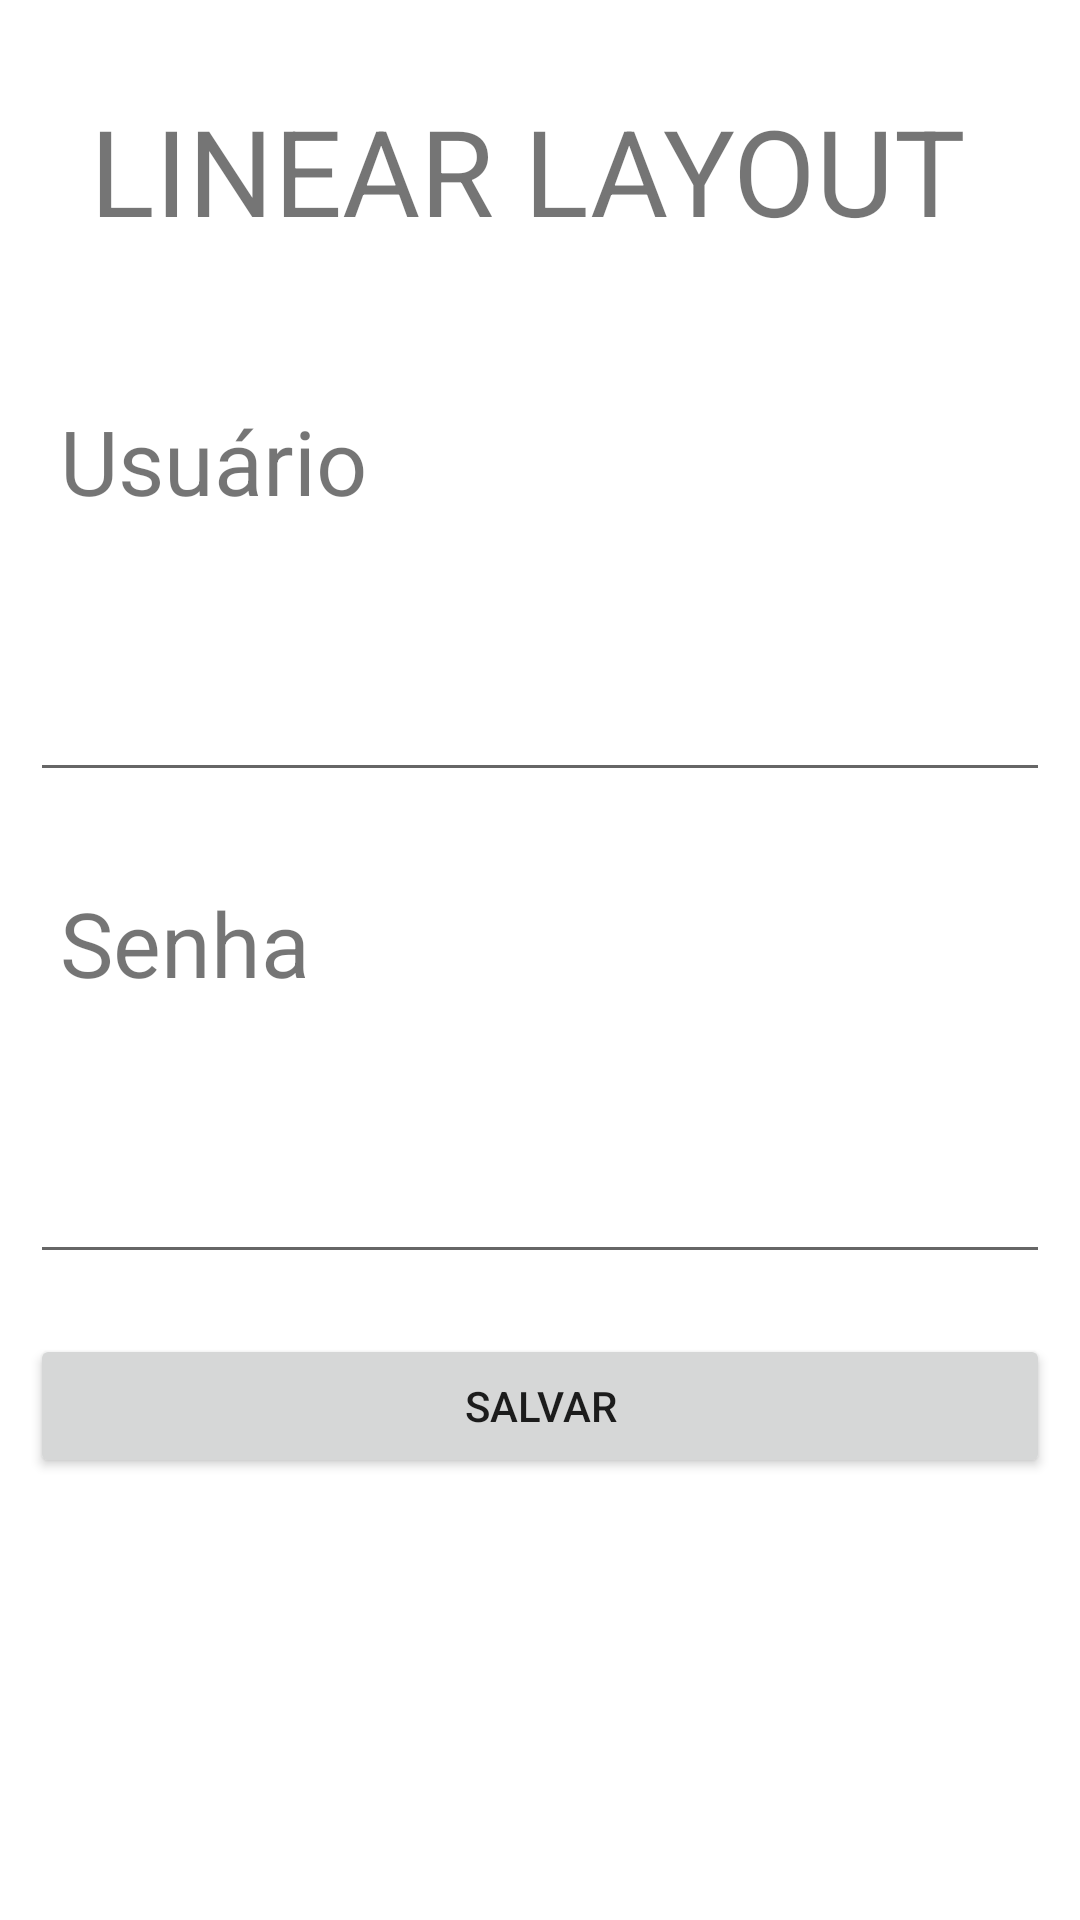

The Android layout XML behind this screen, and the referenced resources:
<!-- AndroidManifest.xml: application theme Theme.DR2_TP3 -->
<!-- res/layout/activity_main.xml -->
<?xml version="1.0" encoding="utf-8"?>
<LinearLayout xmlns:android="http://schemas.android.com/apk/res/android"
    xmlns:app="http://schemas.android.com/apk/res-auto"
    xmlns:tools="http://schemas.android.com/tools"
    android:layout_width="match_parent"
    android:layout_height="match_parent"
    android:orientation="vertical"
    tools:context=".Activity_LinearLayout">

    <TextView
        android:id="@+id/textView5"
        android:layout_width="match_parent"
        android:layout_height="wrap_content"
        android:layout_margin="10sp"
        android:text="LINEAR LAYOUT"
        android:textSize="40sp"
        android:padding="20sp"/>

    <TextView
        android:id="@+id/textView3"
        android:layout_width="match_parent"
        android:layout_height="wrap_content"
        android:layout_margin="10sp"
        android:text="Usuário"
        android:textSize="30sp"
        android:padding="10sp"/>

    <EditText
        android:id="@+id/editTextTextEmailAddress"
        android:layout_width="match_parent"
        android:layout_height="wrap_content"
        android:layout_margin="10sp"
        android:ems="10"
        android:inputType="textEmailAddress"
        android:padding="10sp"
        android:textSize="30sp"
        tools:ignore="SpeakableTextPresentCheck" />

    <TextView
        android:id="@+id/textView6"
        android:layout_width="match_parent"
        android:layout_height="wrap_content"
        android:layout_margin="10sp"
        android:text="Senha"
        android:textSize="30sp"
        android:padding="10sp"/>

    <EditText
        android:id="@+id/editTextTextPassword"
        android:layout_width="match_parent"
        android:layout_height="wrap_content"
        android:layout_margin="10sp"
        android:ems="10"
        android:inputType="textPassword"
        android:padding="10sp"
        android:textSize="30sp"
        tools:ignore="SpeakableTextPresentCheck" />

    <Button
        android:id="@+id/button"
        android:layout_width="match_parent"
        android:layout_height="wrap_content"
        android:layout_margin="10sp"
        android:text="Salvar" />

</LinearLayout>
<!-- resources referenced by this layout -->
<resources>
  <style name="Theme.DR2_TP3" parent="Theme.MaterialComponents.DayNight.DarkActionBar">
          
          <item name="colorPrimary">@color/purple_500</item>
          <item name="colorPrimaryVariant">@color/purple_700</item>
          <item name="colorOnPrimary">@color/white</item>
          
          <item name="colorSecondary">@color/teal_200</item>
          <item name="colorSecondaryVariant">@color/teal_700</item>
          <item name="colorOnSecondary">@color/black</item>
          
          <item name="android:statusBarColor" tools:targetApi="l">?attr/colorPrimaryVariant</item>
          
      </style>
  <!-- not gathered from this repository: default colours our renderer supplied (Android Studio template values) -->
  <color name="purple_500">#FF6200EE</color>
  <color name="purple_700">#FF3700B3</color>
  <color name="teal_200">#FF03DAC5</color>
  <color name="teal_700">#FF018786</color>
  <color name="black">#FF000000</color>
  <color name="white">#FFFFFFFF</color>
</resources>
